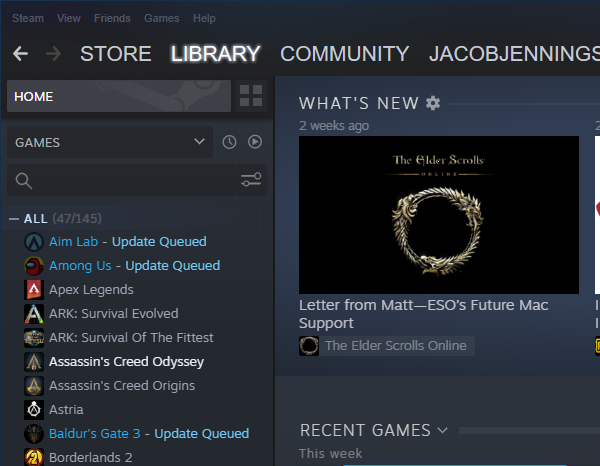
Task: A library of activities for navigating and accessing the Steam launcher and website.
Workflow: OpenSteam

Step 1: Open Application 'steam.exe  Steam' on the element in window 'Steam*' (steam.exe)
